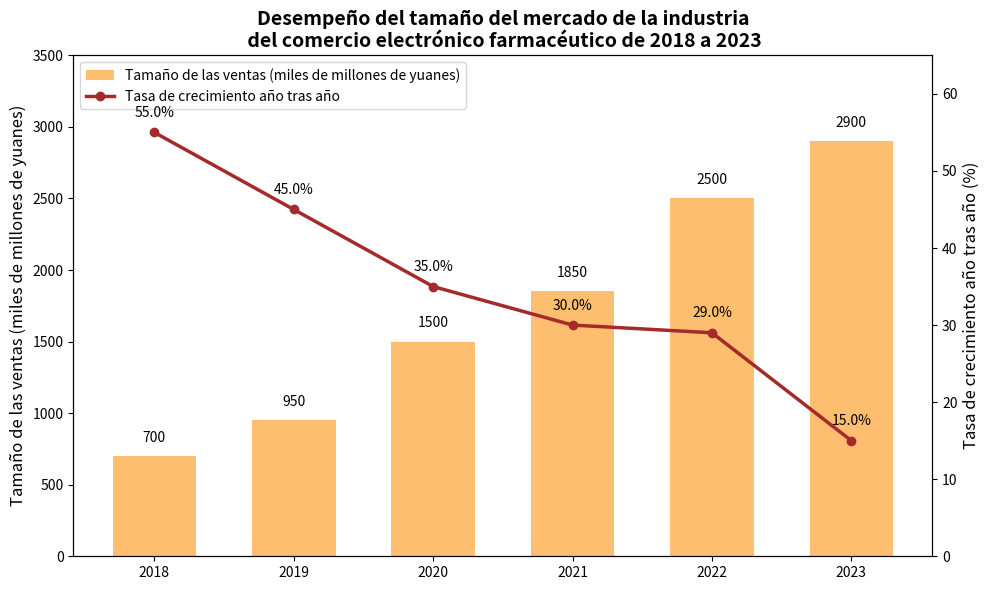

Source code (Python):
import matplotlib.pyplot as plt
import numpy as np

# Gráfico 3: Desempeño del tamaño del mercado de la industria del comercio electrónico farmacéutico de 2018 a 2023

años = ['2018', '2019', '2020', '2021', '2022', '2023']
ventas = [700, 950, 1500, 1850, 2500, 2900]  # Unidad: miles de millones de yuanes
tasa_de_crecimiento = [55, 45, 35, 30, 29, 15]  # Unidad: %

fig, ax1 = plt.subplots(figsize=(10, 6))

# Eje principal - Gráfico de barras (tamaño de las ventas)
barras = ax1.bar(años, ventas, color='#fdbf6f', label='Tamaño de las ventas (miles de millones de yuanes)', width=0.6)
ax1.set_ylabel('Tamaño de las ventas (miles de millones de yuanes)', fontsize=12)
ax1.set_ylim(0, 3500)

# Agregar etiquetas de valores a las barras
for barra in barras:
    altura = barra.get_height()
    ax1.text(barra.get_x() + barra.get_width()/2, altura + 80, f'{int(altura)}', ha='center', va='bottom', fontsize=10)

# Eje secundario - Gráfico de línea (tasa de crecimiento año tras año)
ax2 = ax1.twinx()
ax2.plot(años, tasa_de_crecimiento, color='brown', marker='o', linewidth=2.5, label='Tasa de crecimiento año tras año')
ax2.set_ylabel('Tasa de crecimiento año tras año (%)', fontsize=12)
ax2.set_ylim(0, 65)

# Agregar etiquetas de datos al gráfico de línea
for x, y in zip(años, tasa_de_crecimiento):
    ax2.text(x, y + 2, f'{y:.1f}%', ha='center', fontsize=10)

# Título y leyenda
plt.title('Desempeño del tamaño del mercado de la industria\n del comercio electrónico farmacéutico de 2018 a 2023', fontsize=14, weight='bold')
handles_labels = [ax.get_legend_handles_labels() for ax in [ax1, ax2]]
handles, labels = [sum(lol, []) for lol in zip(*handles_labels)]
ax1.legend(handles, labels, loc='upper left')

plt.tight_layout()
plt.show()
